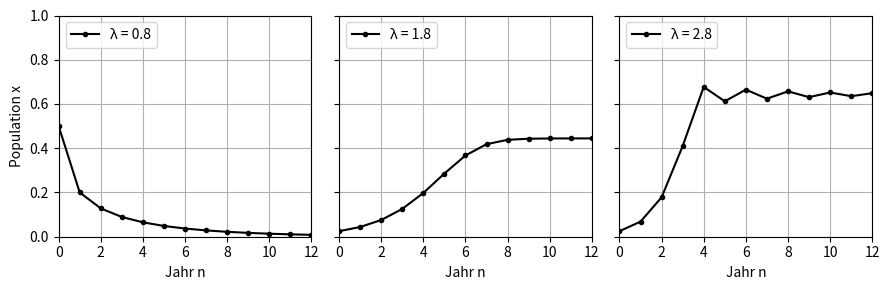

Here is the Python script that generated this plot: (Note: this script raises an exception after producing the figure.)
import numpy as np
import matplotlib.pyplot as plt

def logistic(r, x):
    return r * x * (1-x)

def plot(r, ax, x0):
    x = np.arange(0, 13, 1)
    y = np.ones_like(x) * x0
    for i in range(1, len(x)):
        y[i] = logistic(r, y[i-1])
    ax.plot(x, y, ".-k", label=str("λ = "+str(r)))
    ax.set_xlim(0, len(x)-1)
    ax.set_ylim(0, 1.0)
    ax.set_xticks(x[::2])
    ax.legend(loc="upper left")
    ax.set_xlabel("Jahr n")
    ax.grid()

fig, axs = plt.subplots(1,3,sharey=True,figsize=(9,3))
axs[0].set_ylabel("Population x")

plot(0.8, axs[0], 0.5)
plot(1.8, axs[1], 0.025)
plot(2.8, axs[2], 0.025)

plt.tight_layout()
plt.savefig("../figures/pop_logistic.pdf")
plt.show()
